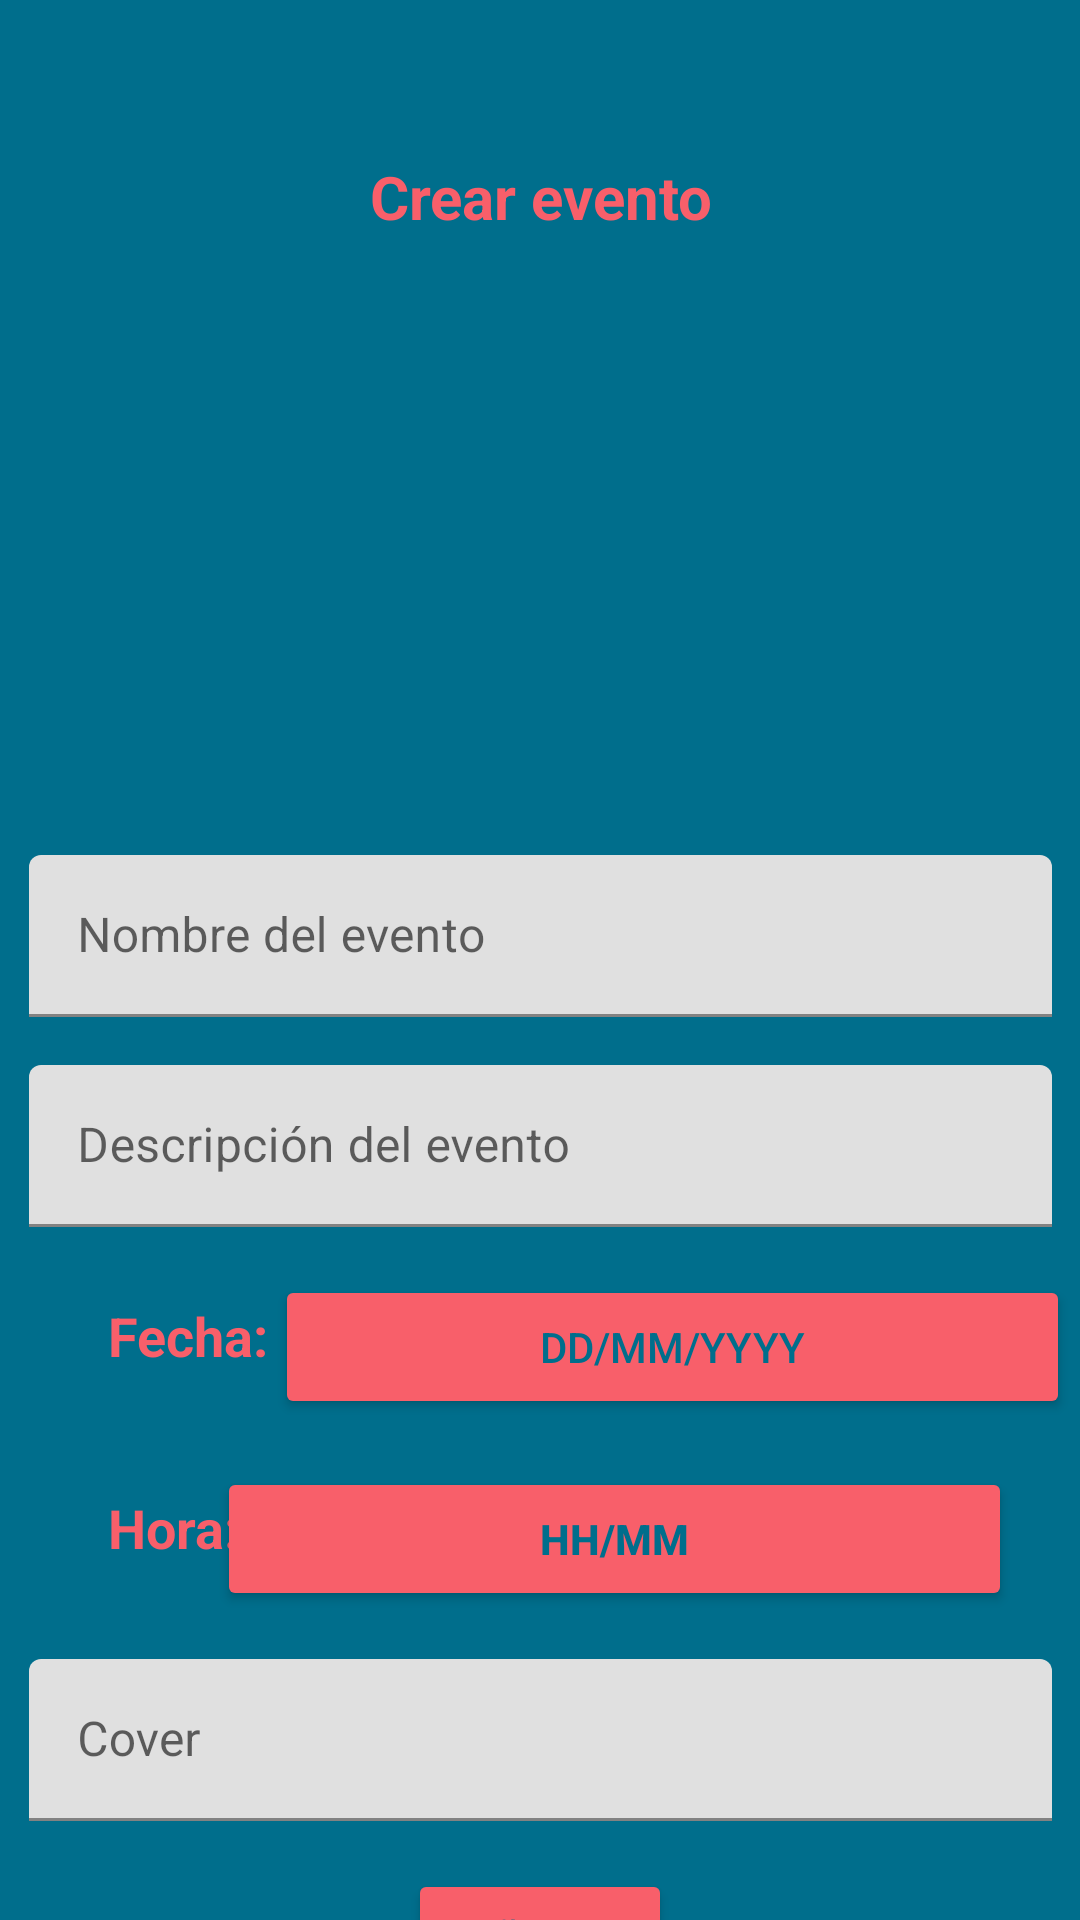

Write the Android layout XML for this screen, with the resource values it uses.
<!-- AndroidManifest.xml: application theme Theme.Saturnalia_clients -->
<!-- res/layout/fragment_create_event.xml -->
<?xml version="1.0" encoding="utf-8"?>
<androidx.constraintlayout.widget.ConstraintLayout xmlns:android="http://schemas.android.com/apk/res/android"
    xmlns:app="http://schemas.android.com/apk/res-auto"
    xmlns:tools="http://schemas.android.com/tools"
    android:id="@+id/frameLayout7"
    android:layout_width="match_parent"
    android:layout_height="match_parent"
    android:background="@color/backgroundBlue"
    android:backgroundTint="@color/backgroundBlue"
    tools:context=".ui.fragments.createvents.CreateEventFragment">

    <TextView
        android:id="@+id/title_createEvent"
        android:layout_width="231dp"
        android:layout_height="31dp"
        android:layout_marginTop="50dp"
        android:gravity="center"
        android:text="@string/string_createEvent"
        android:textColor="@color/pink"
        android:textSize="20sp"
        android:textStyle="bold"
        app:layout_constraintEnd_toEndOf="parent"
        app:layout_constraintStart_toStartOf="parent"
        app:layout_constraintTop_toTopOf="parent" />

    <ImageView
        android:id="@+id/image_createEvent"
        android:layout_width="170dp"
        android:layout_height="140dp"
        android:layout_marginStart="16dp"
        android:layout_marginTop="32dp"
        android:layout_marginEnd="16dp"
        android:src="@drawable/ic_camera"
        app:layout_constraintEnd_toEndOf="parent"
        app:layout_constraintStart_toStartOf="parent"
        app:layout_constraintTop_toBottomOf="@+id/title_createEvent" />

    <com.google.android.material.textfield.TextInputLayout
        android:id="@+id/textInputLayout6"
        android:layout_width="341dp"
        android:layout_height="54dp"
        android:layout_marginStart="16dp"
        android:layout_marginTop="32dp"
        android:layout_marginEnd="16dp"
        app:layout_constraintEnd_toEndOf="parent"
        app:layout_constraintStart_toStartOf="parent"
        app:layout_constraintTop_toBottomOf="@+id/image_createEvent">

        <com.google.android.material.textfield.TextInputEditText
            android:id="@+id/textInput_eventName"
            android:layout_width="match_parent"
            android:layout_height="wrap_content"
            android:hint="@string/string_eventName" />
    </com.google.android.material.textfield.TextInputLayout>

    <com.google.android.material.textfield.TextInputLayout
        android:id="@+id/textInputLayout7"
        android:layout_width="341dp"
        android:layout_height="54dp"
        android:layout_marginStart="16dp"
        android:layout_marginTop="16dp"
        android:layout_marginEnd="16dp"
        app:layout_constraintEnd_toEndOf="parent"
        app:layout_constraintStart_toStartOf="parent"
        app:layout_constraintTop_toBottomOf="@+id/textInputLayout6">

        <com.google.android.material.textfield.TextInputEditText
            android:id="@+id/textInput_eventDesc"
            android:layout_width="match_parent"
            android:layout_height="wrap_content"
            android:hint="@string/string_eventDescription" />
    </com.google.android.material.textfield.TextInputLayout>

    <TextView
        android:id="@+id/textView_eventDate"
        android:layout_width="wrap_content"
        android:layout_height="wrap_content"
        android:layout_marginStart="36dp"
        android:layout_marginTop="24dp"
        android:text="@string/string_eventDate"
        android:textColor="@color/pink"
        android:textSize="18sp"
        android:textStyle="bold"
        app:layout_constraintStart_toStartOf="parent"
        app:layout_constraintTop_toBottomOf="@+id/textInputLayout7" />

    <Button
        android:id="@+id/eventDate_button"
        android:layout_width="265dp"
        android:layout_height="48dp"
        android:layout_marginTop="16dp"
        android:backgroundTint="@color/pink"
        android:text="@string/string_eventdateformat"
        android:textColor="@color/backgroundBlue"
        app:layout_constraintEnd_toEndOf="parent"
        app:layout_constraintHorizontal_bias="0.385"
        app:layout_constraintStart_toEndOf="@+id/textView_eventDate"
        app:layout_constraintTop_toBottomOf="@+id/textInputLayout7" />

    <TextView
        android:id="@+id/textView_eventTime"
        android:layout_width="wrap_content"
        android:layout_height="wrap_content"
        android:layout_marginStart="36dp"
        android:layout_marginTop="24dp"
        android:text="@string/string_eventTime"
        android:textColor="@color/pink"
        android:textSize="18sp"
        android:textStyle="bold"
        app:layout_constraintEnd_toStartOf="@+id/eventTime_button"
        app:layout_constraintHorizontal_bias="0.0"
        app:layout_constraintStart_toStartOf="parent"
        app:layout_constraintTop_toBottomOf="@+id/eventDate_button" />

    <Button
        android:id="@+id/eventTime_button"
        android:layout_width="265dp"
        android:layout_height="48dp"
        android:layout_marginTop="16dp"
        android:backgroundTint="@color/pink"
        android:text="@string/string_timeFormat"
        android:textColor="@color/backgroundBlue"
        android:textStyle="bold"
        app:layout_constraintEnd_toEndOf="parent"
        app:layout_constraintHorizontal_bias="0.76"
        app:layout_constraintStart_toStartOf="parent"
        app:layout_constraintTop_toBottomOf="@+id/eventDate_button" />

    <com.google.android.material.textfield.TextInputLayout
        android:id="@+id/textInputLayout8"
        android:layout_width="341dp"
        android:layout_height="54dp"
        android:layout_marginStart="16dp"
        android:layout_marginTop="16dp"
        android:layout_marginEnd="16dp"
        app:layout_constraintEnd_toEndOf="parent"
        app:layout_constraintStart_toStartOf="parent"
        app:layout_constraintTop_toBottomOf="@+id/eventTime_button">

        <com.google.android.material.textfield.TextInputEditText
            android:id="@+id/inputText_eventCover"
            android:layout_width="match_parent"
            android:layout_height="wrap_content"
            android:hint="@string/string_eventCover"
            android:inputType="number" />
    </com.google.android.material.textfield.TextInputLayout>

    <Button
        android:id="@+id/createEvent_button"
        android:layout_width="wrap_content"
        android:layout_height="wrap_content"
        android:layout_marginTop="16dp"
        android:backgroundTint="@color/pink"
        android:text="@string/string_add"
        android:textColor="@color/backgroundBlue"
        android:textStyle="bold"
        app:layout_constraintEnd_toEndOf="parent"
        app:layout_constraintStart_toStartOf="parent"
        app:layout_constraintTop_toBottomOf="@+id/textInputLayout8" />

</androidx.constraintlayout.widget.ConstraintLayout>
<!-- resources referenced by this layout -->
<resources>
  <color name="backgroundBlue">#006E8C</color>
  <color name="pink">#F85F6A</color>
  <string name="string_add">Añadir</string>
  <string name="string_createEvent">Crear evento</string>
  <string name="string_eventCover">Cover</string>
  <string name="string_eventDate">Fecha:</string>
  <string name="string_eventDescription">Descripción del evento</string>
  <string name="string_eventName">Nombre del evento</string>
  <string name="string_eventTime">Hora:</string>
  <string name="string_eventdateformat">DD/MM/YYYY</string>
  <string name="string_timeFormat">HH/MM</string>
  <style name="Theme.Saturnalia_clients" parent="Theme.MaterialComponents.DayNight.DarkActionBar">
          
          <item name="colorPrimary">@color/purple_500</item>
          <item name="colorPrimaryVariant">@color/purple_700</item>
          <item name="colorOnPrimary">@color/white</item>
          
          <item name="colorSecondary">@color/teal_200</item>
          <item name="colorSecondaryVariant">@color/teal_700</item>
          <item name="colorOnSecondary">@color/black</item>
          
          <item name="android:statusBarColor" tools:targetApi="l">?attr/colorPrimaryVariant</item>
          
      </style>
  <color name="purple_500">@color/pink</color>
  <color name="purple_700">#006E8C</color>
  <color name="white">#FFFFFFFF</color>
  <color name="teal_200">@color/pink</color>
  <color name="teal_700">#FF018786</color>
  <color name="black">#FF000000</color>
</resources>
